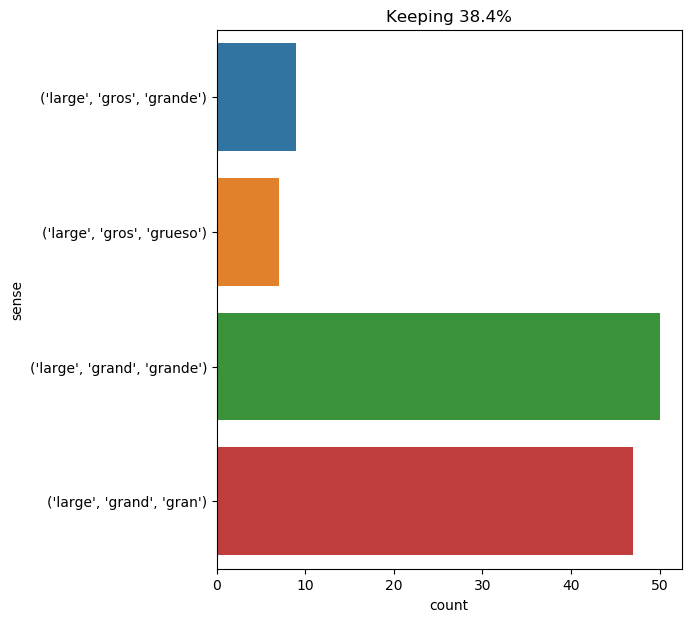

Values plotted in this chart, from the file beside it:
text, ind, sense, label
" a large scale map , i presume ? ", 2, ('large', 'grand', 'gran'), 0
the colonists followed him , and reached…, 16, ('large', 'grand', 'grande'), 1
the other was a large square epistle , r…, 4, ('large', 'grand', 'gran'), 0
" decidedly we have only one way , " sai…, 29, ('large', 'grand', 'grande'), 1
matters being thus decided , the buildin…, 10, ('large', 'grand', 'grande'), 1
from time to time they came upon the tra…, 13, ('large', 'grand', 'grande'), 1
the son , who had been his father 's sec…, 57, ('large', 'grand', 'grande'), 1
" i may say , pencroft , that the bark o…, 64, ('large', 'grand', 'grande'), 1
" i think , captain , " answered the sai…, 22, ('large', 'grand', 'grande'), 1
" dry - goods ! what are american dry - …, 19, ('large', 'gros', 'grande'), 2
" nothing easier . i received not long a…, 38, ('large', 'grand', 'grande'), 1
finally , to conclude , conseil classifi…, 8, ('large', 'grand', 'gran'), 0
all stopped about fifty feet from half -…, 14, ('large', 'grand', 'gran'), 0
" it is rather large for her ! " observe…, 4, ('large', 'grand', 'grande'), 1
mr . spilett , " replied the sailor , " …, 16, ('large', 'grand', 'grande'), 1
from the planks and injured ribs pencrof…, 15, ('large', 'grand', 'gran'), 0
the night was cold . the parsee lit a fi…, 75, ('large', 'gros', 'grande'), 2
he can not now see very distinctly : he …, 74, ('large', 'grand', 'grande'), 1
among other zoophytes present in these s…, 50, ('large', 'grand', 'gran'), 0
during our absence the nets had been spr…, 31, ('large', 'grand', 'gran'), 0
while they were thus occupied , their co…, 20, ('large', 'grand', 'gran'), 0
iceland is one of the largest islands in…, 5, ('large', 'grand', 'grande'), 1
a few seconds afterward d’artagnan also …, 11, ('large', 'grand', 'gran'), 0
i also noted long , whitish strings of s…, 22, ('large', 'grand', 'gran'), 0
it was a library . tall , black - rosewo…, 22, ('large', 'grand', 'gran'), 0
two fine animals of a large size that ha…, 5, ('large', 'grand', 'gran'), 0
during these excursions , which were not…, 26, ('large', 'grand', 'gran'), 0
these bullets , not having the weight of…, 13, ('large', 'gros', 'grueso'), 3
the host opened the door of a large room…, 7, ('large', 'grand', 'gran'), 0
the host opened the door of a large room…, 21, ('large', 'grand', 'gran'), 0
" we propose to construct a vessel , " s…, 15, ('large', 'grand', 'grande'), 1
" a servant ! " cried mr . batulcar , ca…, 63, ('large', 'gros', 'grueso'), 3
" ned my friend , you 're a slayer of fi…, 21, ('large', 'grand', 'gran'), 0
" and how about the subdivisions of thes…, 9, ('large', 'grand', 'grande'), 1
the valet led felton through a large hal…, 6, ('large', 'grand', 'gran'), 0
how many other marvelous new specimens i…, 84, ('large', 'grand', 'grande'), 1
" no , " i said , " devilfish of large d…, 10, ('large', 'grand', 'grande'), 1
but once or twice , large shadows , veil…, 5, ('large', 'grand', 'grande'), 1
" why , i to whom you speak , " conseil …, 25, ('large', 'grand', 'gran'), 0
" none at all , my friends , at least in…, 64, ('large', 'grand', 'gran'), 0
above the forest were passing large clou…, 5, ('large', 'gros', 'grueso'), 3
it naturally happened that game was more…, 23, ('large', 'gros', 'grande'), 2
" i had a large hat , " said aramis ., 4, ('large', 'grand', 'gran'), 0
it was only a koala , better known under…, 21, ('large', 'grand', 'grande'), 1
to the schists succeeded gneiss , partia…, 25, ('large', 'grand', 'grande'), 1
red with blood , motionless by the beaco…, 24, ('large', 'gros', 'grueso'), 3
" stop a bit , " said the dragoon , plac…, 19, ('large', 'grand', 'grande'), 1
it would be , on a large scale , equival…, 6, ('large', 'grand', 'grande'), 1
this current swept along with it a whole…, 73, ('large', 'grand', 'grande'), 1
at half - past twelve the travellers cau…, 67, ('large', 'grand', 'grande'), 1
one of the nautilus 's men presented me …, 24, ('large', 'grand', 'gran'), 0
athos called grimaud , pointed to a larg…, 7, ('large', 'grand', 'gran'), 0
the whale was a female , and a large qua…, 8, ('large', 'grand', 'gran'), 0
the blubber , cut in parallel slices of …, 33, ('large', 'grand', 'grande'), 1
he found athos reclining upon a large so…, 6, ('large', 'grand', 'gran'), 0
his eyes were large and blue , with brow…, 3, ('large', 'grand', 'grande'), 1
through the lounge 's open windows , i s…, 9, ('large', 'grand', 'grande'), 1
they extricated from among a large numbe…, 5, ('large', 'grand', 'gran'), 0
as porthos and aramis were undressing hi…, 19, ('large', 'gros', 'grueso'), 3
herbert recognized directly the species …, 14, ('large', 'gros', 'grande'), 2
... 53 more rows
